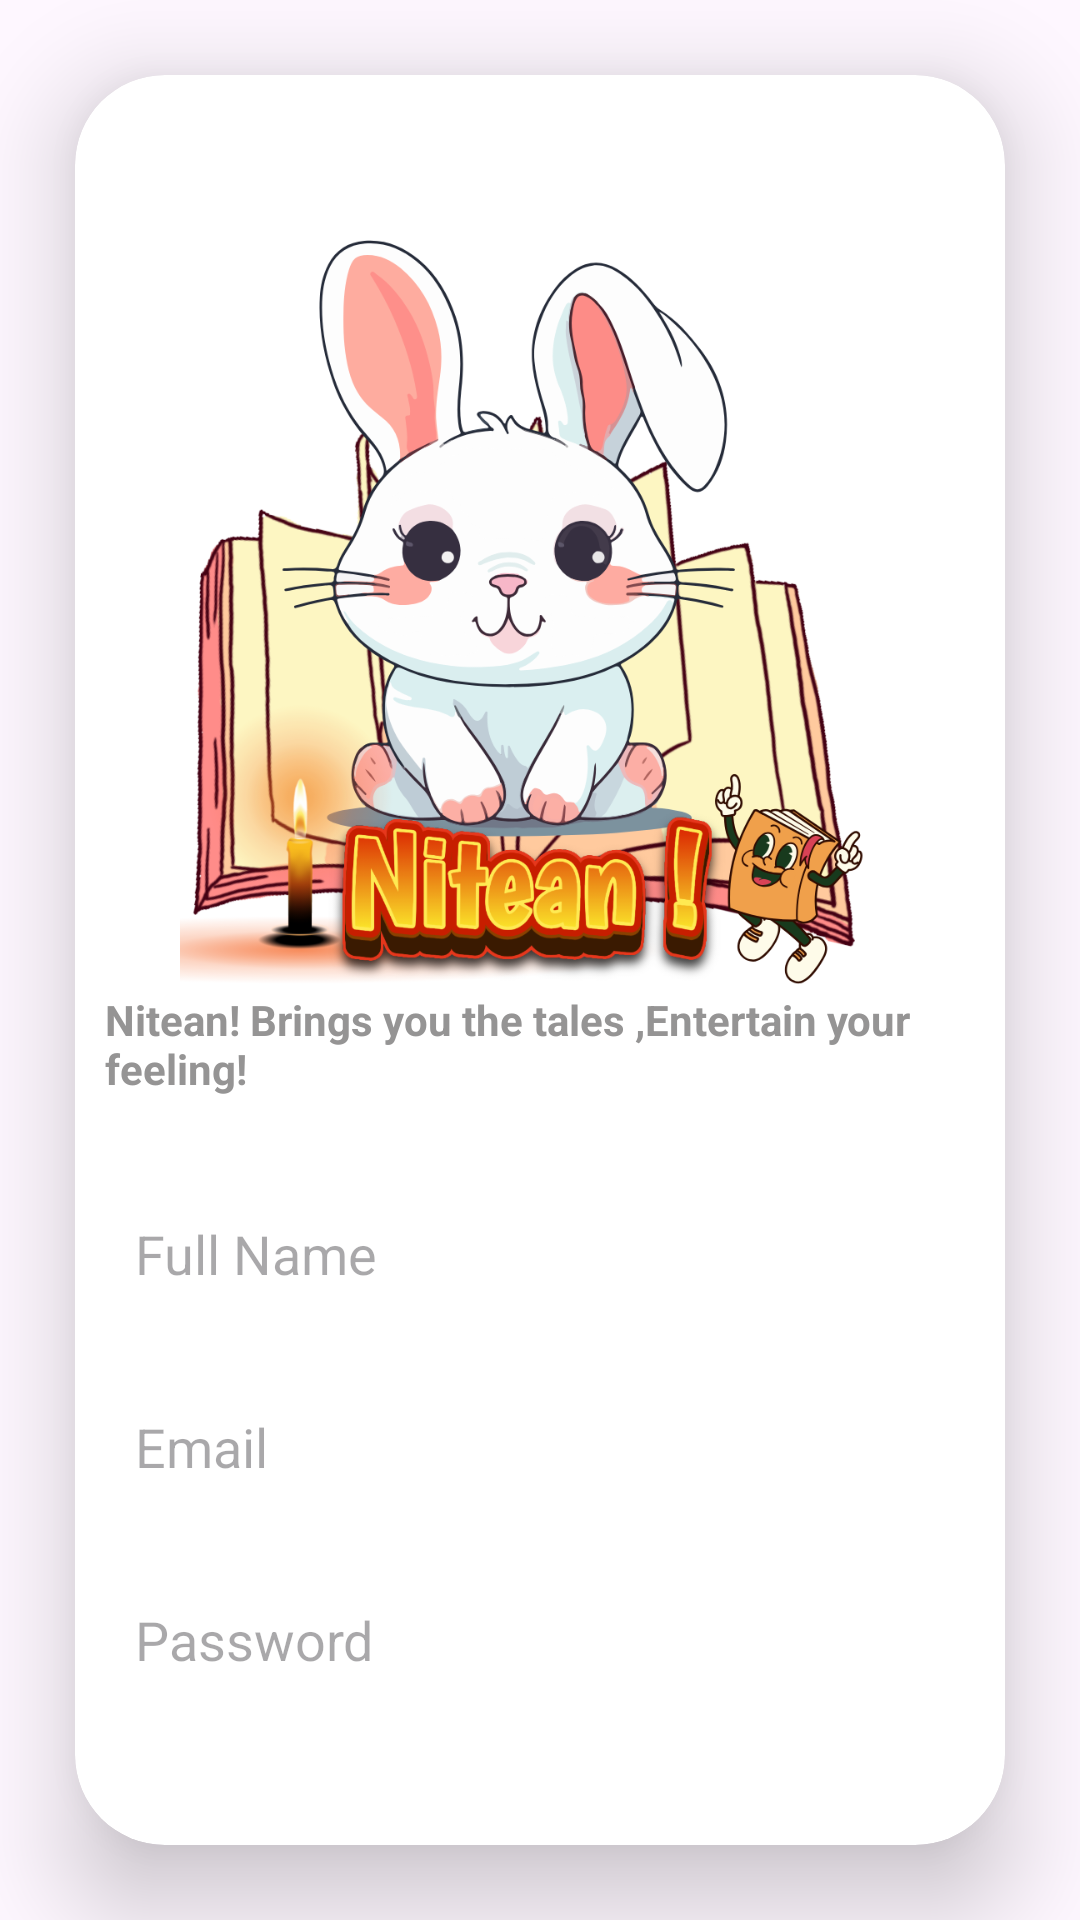

Produce the Android XML layout that renders to this screen, including the resource entries it uses.
<!-- AndroidManifest.xml: application theme Theme.FirebaseRealtApplication -->
<!-- res/layout/activity_sign_up.xml -->
<?xml version="1.0" encoding="utf-8"?>
<LinearLayout xmlns:android="http://schemas.android.com/apk/res/android"
    xmlns:app="http://schemas.android.com/apk/res-auto"
    xmlns:tools="http://schemas.android.com/tools"
    android:id="@+id/main"
    android:layout_width="match_parent"
    android:layout_height="match_parent"
    android:orientation="vertical"
    android:gravity="center"
    tools:context=".SignUp_Activity">

    <androidx.cardview.widget.CardView
        android:layout_width="match_parent"
        android:layout_height="wrap_content"
        android:layout_margin="25dp"
        app:cardCornerRadius="30dp"
        app:cardElevation="20dp"
        >
        <LinearLayout
            android:layout_width="match_parent"
            android:layout_height="wrap_content"
            android:orientation="vertical"
            android:padding="10dp"
            android:gravity="center_horizontal">

    <ImageView
        android:id="@+id/signupLogoImageView"
        android:layout_width="300dp"
        android:layout_height="300dp"
        android:src="@drawable/app_logo"
        android:layout_marginBottom="-30dp"
        android:layout_marginTop="25dp"/>

    
    <TextView
        android:layout_width="wrap_content"
        android:layout_height="wrap_content"
        android:text="@string/sunhead"
        android:textStyle="bold"
        android:textColor="@color/grey"
        android:layout_marginBottom="20dp"
        />

    
    <EditText
        android:id="@+id/nameEditText"
        android:layout_width="match_parent"
        android:layout_height="wrap_content"
        android:hint="@string/full_name"
        android:inputType="textPersonName"
        android:layout_marginVertical="10dp"
        android:padding="10dp"
        android:background="@drawable/custom_edittext"/>

    
    <EditText
        android:id="@+id/emailEditText"
        android:layout_width="match_parent"
        android:layout_height="wrap_content"
        android:hint="@string/email"
        android:inputType="textEmailAddress"
        android:layout_marginVertical="10dp"
        android:padding="10dp"
        android:background="@drawable/custom_edittext"/>

    

            
            <EditText
                android:id="@+id/passwordEditText"
                android:layout_width="match_parent"
                android:layout_height="wrap_content"
                android:layout_marginVertical="10dp"
                android:background="@drawable/custom_edittext"
                android:hint="@string/password"
                android:inputType="textPassword"
                android:padding="10dp" />
            <EditText
        android:id="@+id/confirmPasswordEditText"
        android:layout_width="match_parent"
        android:layout_height="wrap_content"
        android:hint="@string/confirm_password"
        android:inputType="textPassword"
        android:layout_marginVertical="10dp"
        android:padding="10dp"
        android:background="@drawable/custom_edittext"/>

    
            <Button
        android:id="@+id/signupButton"
        android:layout_width="wrap_content"
        android:layout_height="wrap_content"
        android:text="@string/signup"
        android:backgroundTint="@color/dark_green"
        android:textColor="@color/white"
        android:layout_marginTop="20dp" />

    
    <LinearLayout
        android:layout_width="match_parent"
        android:layout_height="wrap_content"
        android:orientation="horizontal"
        android:layout_marginTop="10dp"
        android:gravity="center_horizontal">
        <TextView
            android:layout_width="wrap_content"
            android:layout_height="wrap_content"
            android:text="@string/already_have_acc"
            android:textColor="@color/red"
            />
        <TextView
            android:id="@+id/loginTextView"
            android:layout_width="wrap_content"
            android:layout_height="wrap_content"
            android:text="@string/login"
            android:textColor="@color/dark_blue"
            android:textStyle="bold"
            />
    </LinearLayout>

        </LinearLayout>
    </androidx.cardview.widget.CardView>

</LinearLayout>
<!-- resources referenced by this layout -->
<resources>
  <color name="dark_blue">#0256E8</color>
  <color name="dark_green">#005C05</color>
  <color name="grey">#959494</color>
  <color name="red">#EC0000</color>
  <color name="white">#FFFFFFFF</color>
  <!-- drawable app_logo: png bitmap (drawable, 346231 bytes) -->
  <string name="already_have_acc">Already have account?  </string>
  <string name="confirm_password">Confirm Password</string>
  <string name="email">Email</string>
  <string name="full_name">Full Name</string>
  <string name="login">Log In</string>
  <string name="password">Password</string>
  <string name="signup">Sign Up</string>
  <string name="sunhead">Nitean! Brings you the tales ,Entertain your feeling!</string>
  <style name="Theme.FirebaseRealtApplication" parent="Base.Theme.FirebaseRealtApplication" />
  <style name="Base.Theme.FirebaseRealtApplication" parent="Theme.Material3.Light.NoActionBar">
          <item name="android:actionMenuTextColor">@color/white</item>
          <item name="android:colorControlNormal">@color/white</item>
          <item name="android:colorControlActivated">@color/white</item>
          <item name="android:colorControlHighlight">@color/black</item>
  
      </style>
  <color name="black">#FF000000</color>
</resources>
